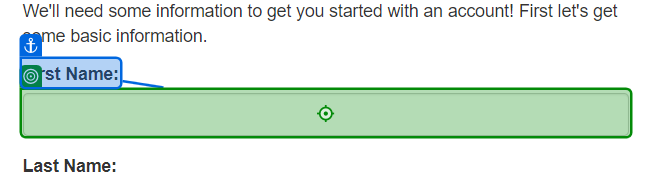
Task: ACME Bank Performer
Workflow: Main

Step 1 [then]: type "[QueueItem.SpecificContent.GetValueOrDefault("First Name").ToString]" into the text box 'firstname' in window 'ACME System 1 - Add Account' (msedge.exe)

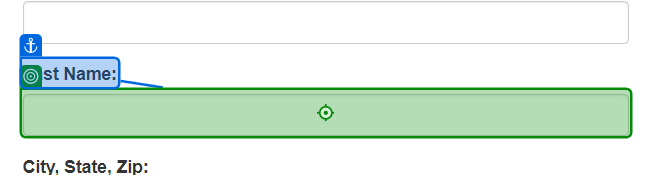
Step 2: type "[QueueItem.SpecificContent.GetValueOrDefault("Last Name").ToString]" into the text box 'lastname' in window 'ACME System 1 - Add Account' (msedge.exe)

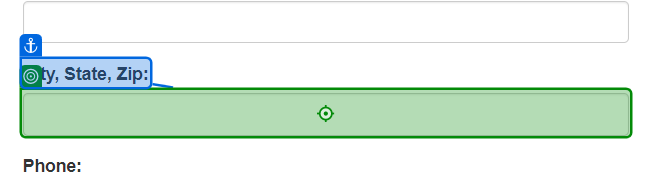
Step 3: type "[QueueItem.SpecificContent.GetValueOrDefault("City, State, Zip").ToString]" into the text box 'city-state-zip' in window 'ACME System 1 - Add Account' (msedge.exe)

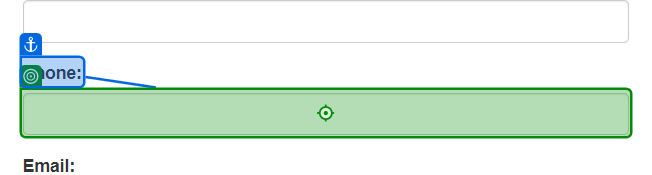
Step 4: type "[QueueItem.SpecificContent.GetValueOrDefault("Phone").ToString]" into the text box 'phone' in window 'ACME System 1 - Add Account' (msedge.exe)

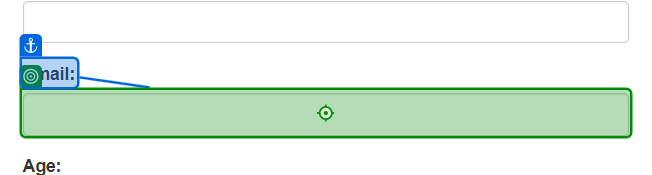
Step 5: type "[QueueItem.SpecificContent.GetValueOrDefault("Email").ToString]" into the text box 'email' in window 'ACME System 1 - Add Account' (msedge.exe)

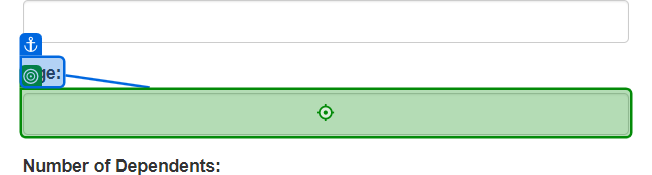
Step 6: type "[QueueItem.SpecificContent.GetValueOrDefault("Age").ToString]" into the text box 'age' in window 'ACME System 1 - Add Account' (msedge.exe)

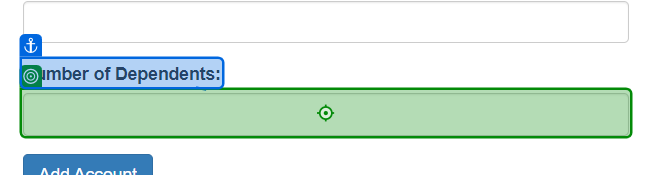
Step 7: type "[QueueItem.SpecificContent.GetValueOrDefault("Number of Dependents").ToString]" into the text box 'dependents' in window 'ACME System 1 - Add Account' (msedge.exe)

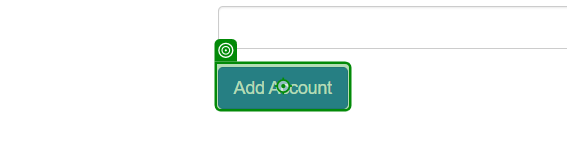
Step 8: click on the button in window 'ACME System 1 - Add Account' (msedge.exe)

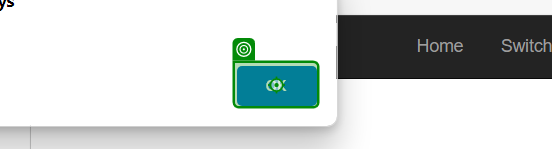
Step 9: click on the push button in window 'ACME System 1 - Add Account - Personal - Microsoft Edge' (msedge.exe)
